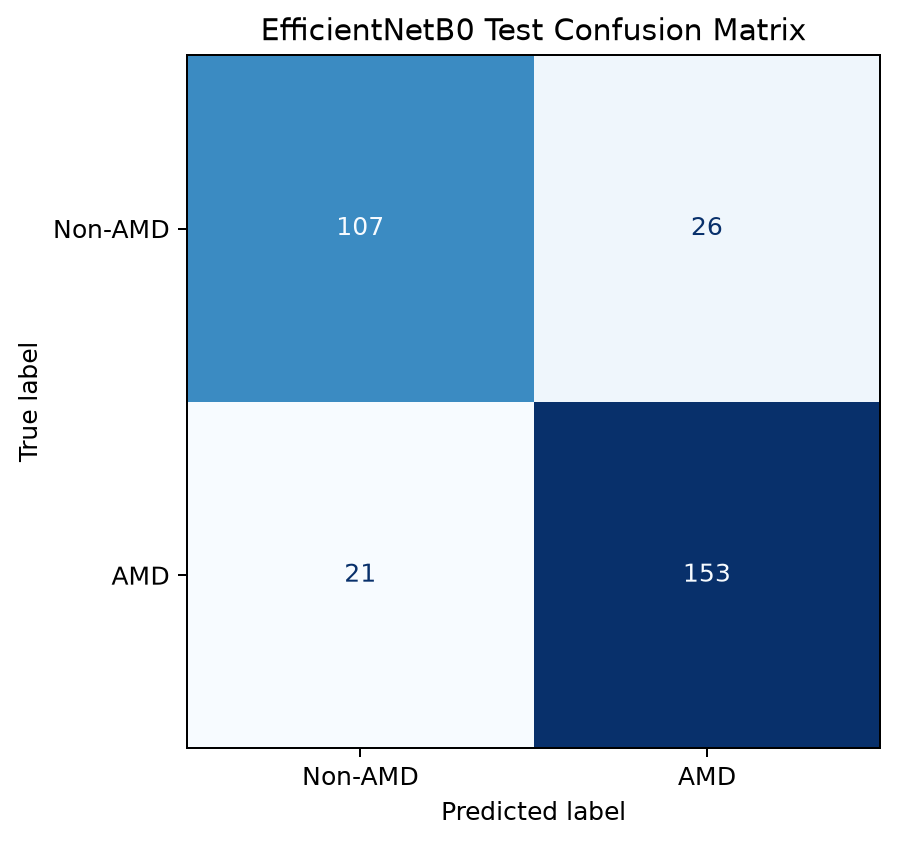

Source data for this figure (header and first rows):
, Non-AMD, AMD
Non-AMD, 107, 26
AMD, 21, 153
